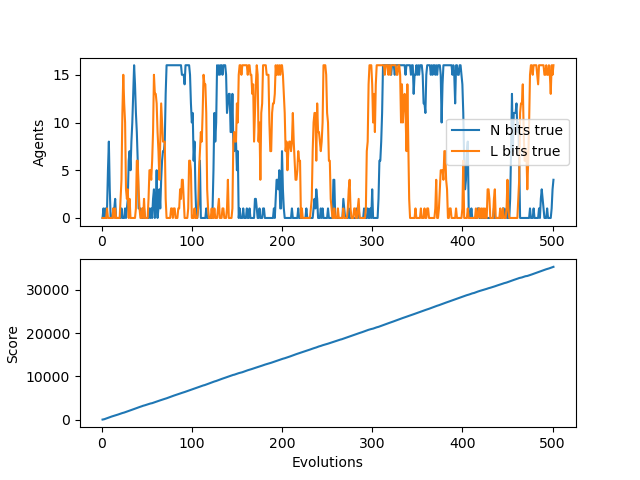

The table this chart was drawn from, first rows:
N, L, score, idlePercent
0, 0, 4, 1.0
1, 0, 40, 0.55
0, 0, 92, 0.45
1, 0, 164, 0.3333
0, 0, 244, 0.25
1, 1, 323, 0.2025
5, 0, 400, 0.175
8, 0, 477, 0.1554
3, 0, 545, 0.1547
0, 0, 625, 0.1375
0, 0, 700, 0.13
0, 0, 756, 0.1455
1, 1, 815, 0.1552
1, 0, 894, 0.1442
2, 1, 954, 0.1518
0, 0, 1014, 0.1583
0, 0, 1081, 0.1586
0, 0, 1152, 0.1559
0, 0, 1228, 0.15
0, 0, 1308, 0.1421
0, 2, 1388, 0.135
1, 4, 1461, 0.1327
0, 11, 1513, 0.1426
0, 15, 1557, 0.156
0, 12, 1625, 0.1557
1, 10, 1705, 0.1495
0, 3, 1782, 0.1452
1, 2, 1853, 0.144
2, 3, 1923, 0.1433
6, 0, 1994, 0.1422
7, 2, 2073, 0.1379
5, 0, 2153, 0.1335
8, 0, 2223, 0.1332
10, 0, 2302, 0.1295
13, 0, 2376, 0.1279
16, 0, 2443, 0.1289
14, 0, 2523, 0.1253
11, 1, 2601, 0.1226
9, 6, 2672, 0.1224
6, 6, 2752, 0.1192
1, 3, 2821, 0.1197
1, 1, 2900, 0.1171
1, 0, 2966, 0.1185
0, 0, 3033, 0.1195
0, 1, 3113, 0.1168
0, 0, 3193, 0.1142
1, 2, 3237, 0.1215
0, 0, 3305, 0.1221
0, 0, 3368, 0.124
0, 0, 3432, 0.1255
0, 0, 3509, 0.1237
0, 2, 3584, 0.1225
1, 5, 3649, 0.1238
0, 5, 3709, 0.1262
1, 4, 3743, 0.1345
0, 6, 3798, 0.1377
2, 9, 3867, 0.1377
3, 15, 3945, 0.1357
0, 13, 4025, 0.1334
1, 13, 4092, 0.1339
... 441 more rows
